2-way image classification set "images" from GitHub (zzl-OUC/ros2-yolo-object-detection); label vocabulary: mouse, phone.

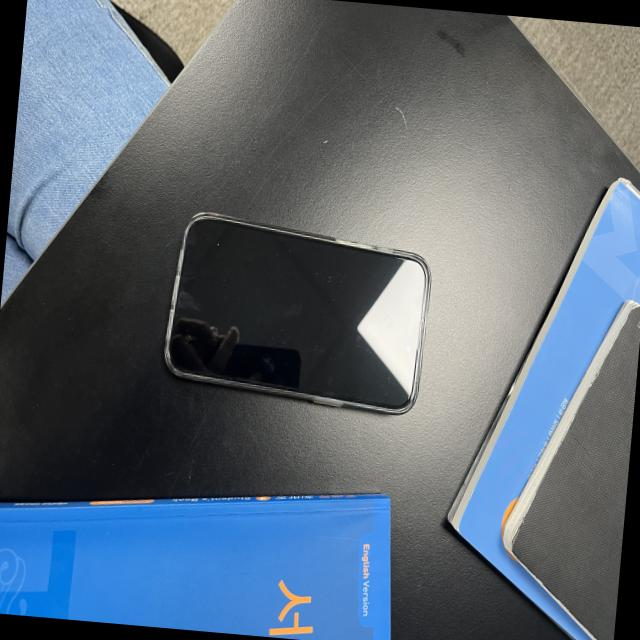
Label: phone

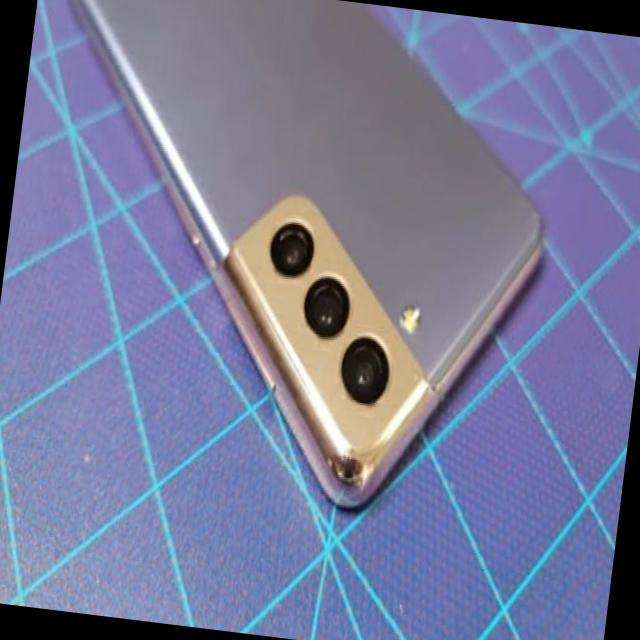
Label: phone

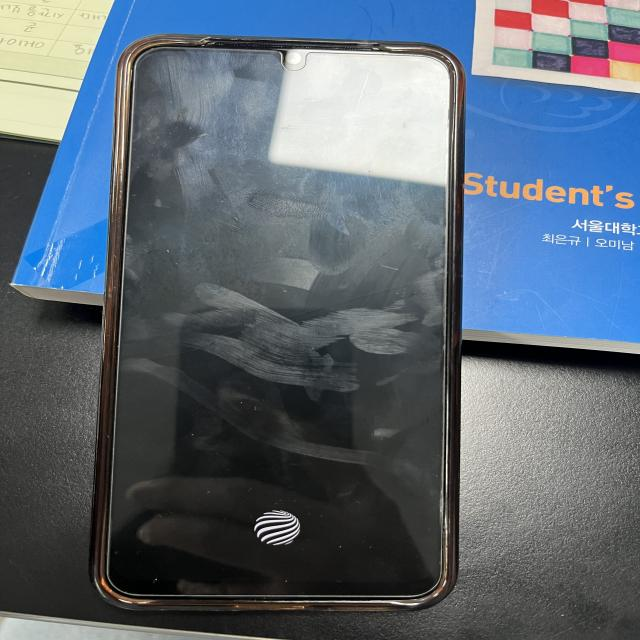
Label: phone

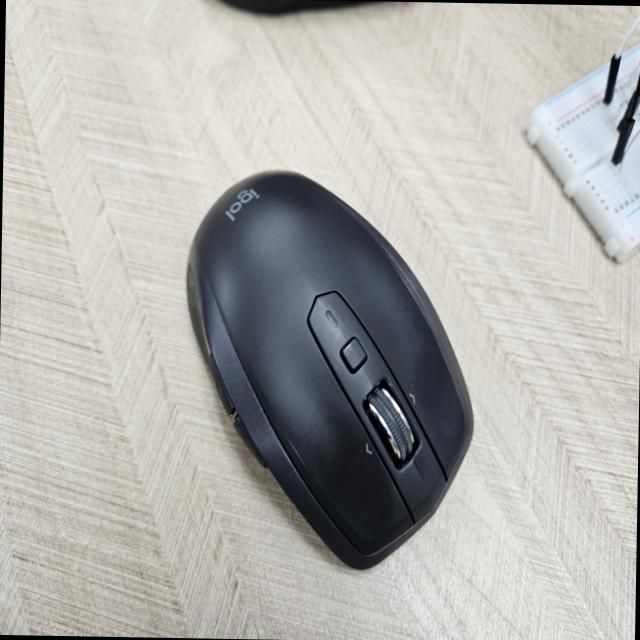
Label: mouse

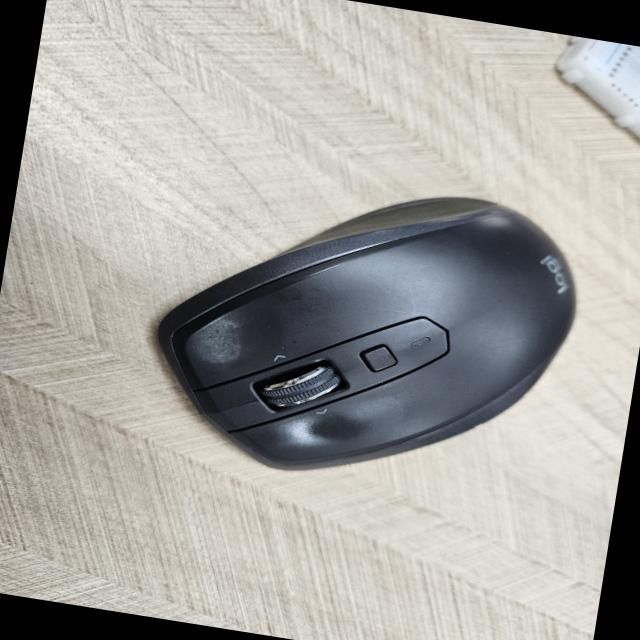
Label: mouse

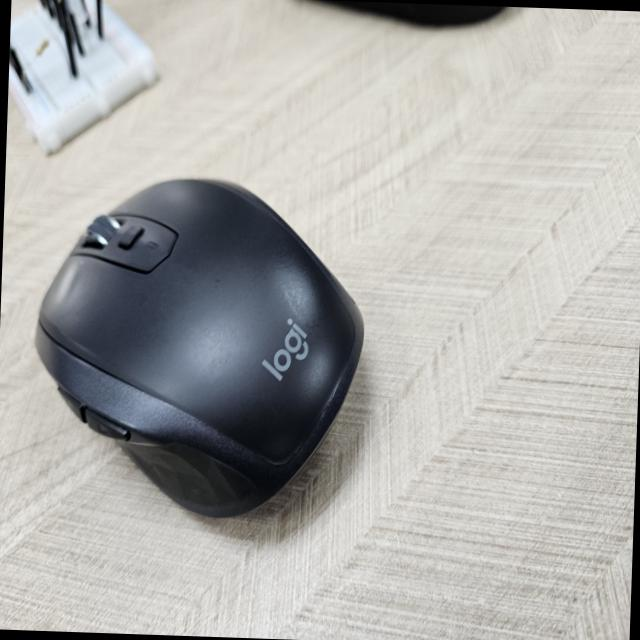
Label: mouse
